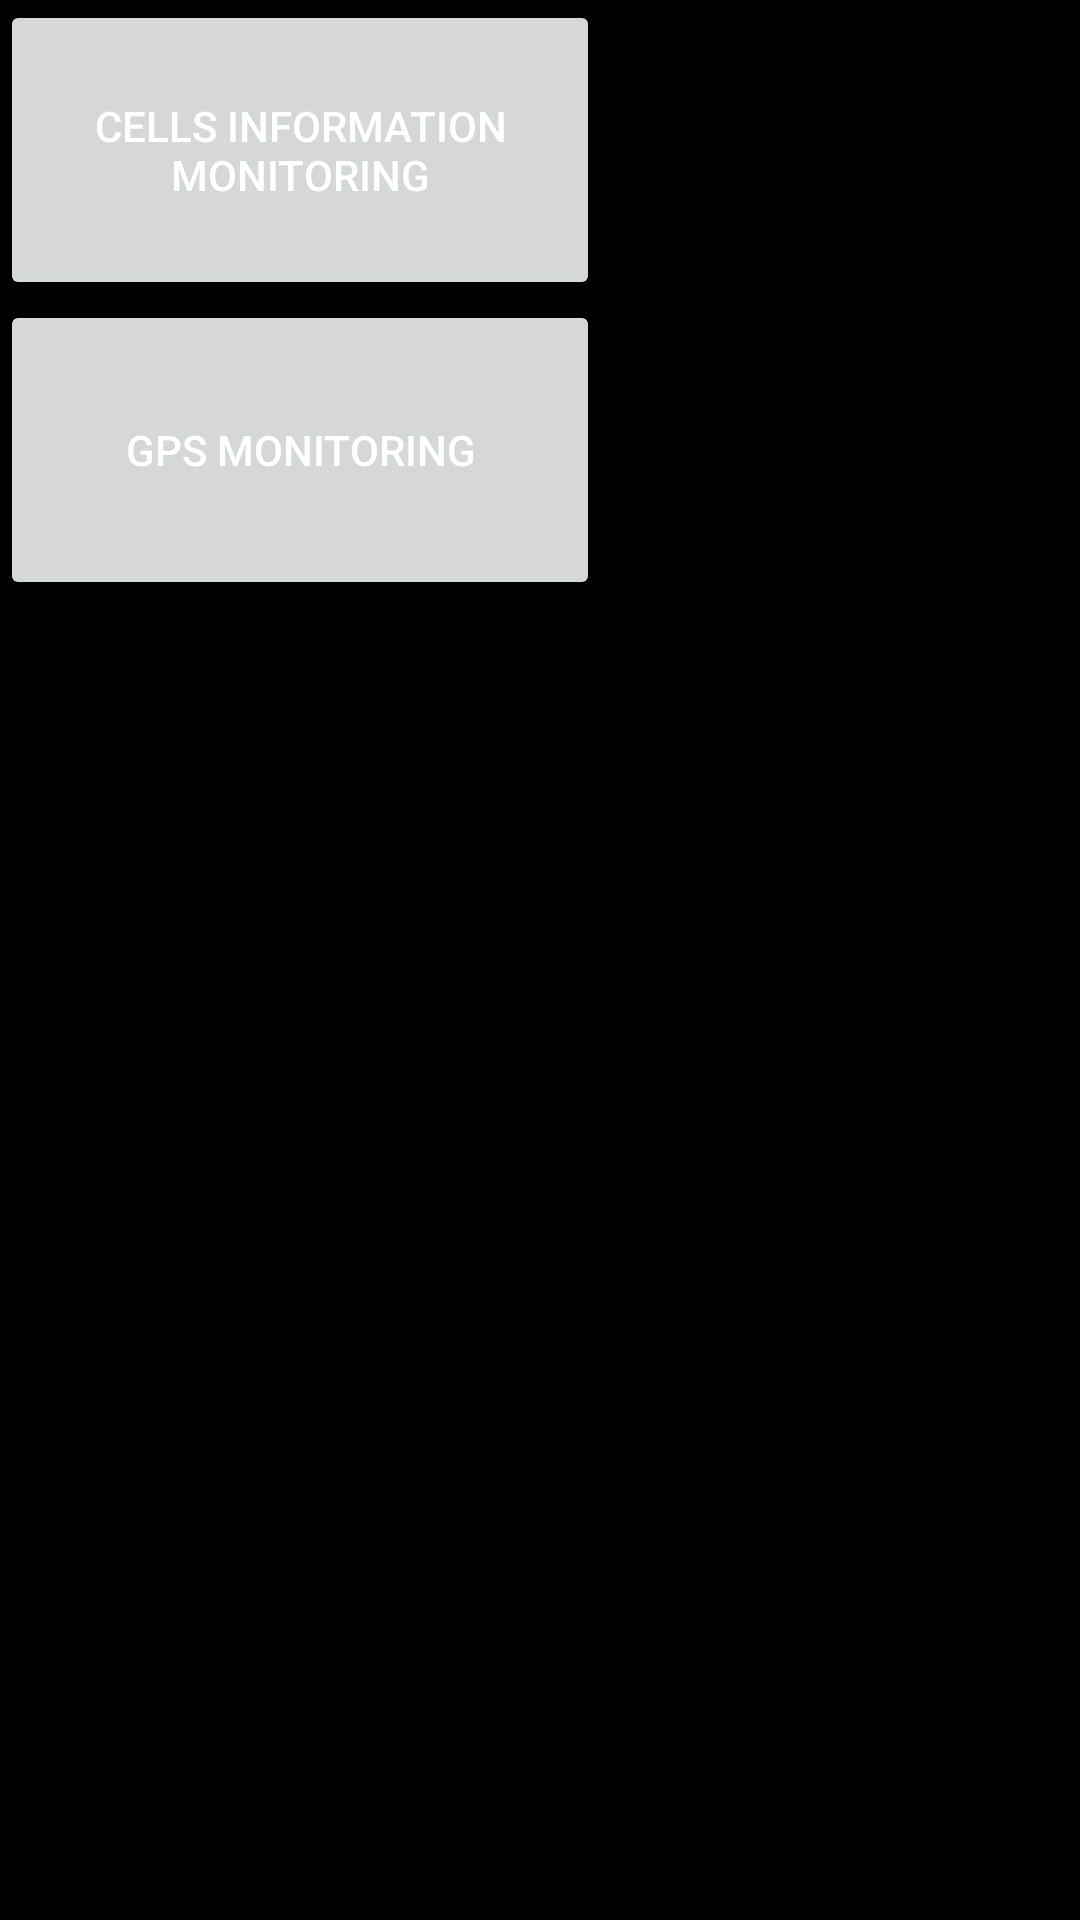

Android layout source for this screen:
<!-- AndroidManifest.xml: application theme Theme.PhoneMonitor -->
<!-- res/layout/activity_main.xml -->
<?xml version="1.0" encoding="utf-8"?>
<LinearLayout xmlns:android="http://schemas.android.com/apk/res/android"
    android:layout_width="match_parent"
    android:layout_height="match_parent"
    android:background="@color/black"
    android:orientation="vertical">








    <Button
        android:id="@+id/cellInfoButton"
        android:layout_width="200dp"
        android:layout_height="100dp"
        android:shadowColor="@color/white"
        android:textColor="@color/white"
        android:text="Cells information monitoring"
        android:onClick="startCellInfoActivity">

    </Button>

    <Button
        android:id="@+id/gpsButton"
        android:layout_width="200dp"
        android:layout_height="100dp"
        android:shadowColor="@color/white"
        android:textColor="@color/white"
        android:text="Gps monitoring"
        android:onClick="startGpsActivity">

    </Button>

    <ListView
        android:id="@+id/dataByTime"
        android:layout_width="wrap_content"
        android:layout_height="wrap_content">

    </ListView>

</LinearLayout>
<!-- resources referenced by this layout -->
<resources>
  <style name="Theme.PhoneMonitor" parent="Theme.MaterialComponents.DayNight.DarkActionBar">
          
          <item name="colorPrimary">@color/purple_500</item>
          <item name="colorPrimaryVariant">@color/purple_700</item>
          <item name="colorOnPrimary">@color/white</item>
          
          <item name="colorSecondary">@color/teal_200</item>
          <item name="colorSecondaryVariant">@color/teal_700</item>
          <item name="colorOnSecondary">@color/black</item>
          
          <item name="android:statusBarColor" tools:targetApi="l">?attr/colorPrimaryVariant</item>
          
      </style>
  <!-- not gathered from this repository: default colours our renderer supplied (Android Studio template values) -->
  <color name="purple_500">#FF6200EE</color>
  <color name="purple_700">#FF3700B3</color>
  <color name="teal_200">#FF03DAC5</color>
  <color name="teal_700">#FF018786</color>
  <color name="black">#FF000000</color>
  <color name="white">#FFFFFFFF</color>
</resources>
